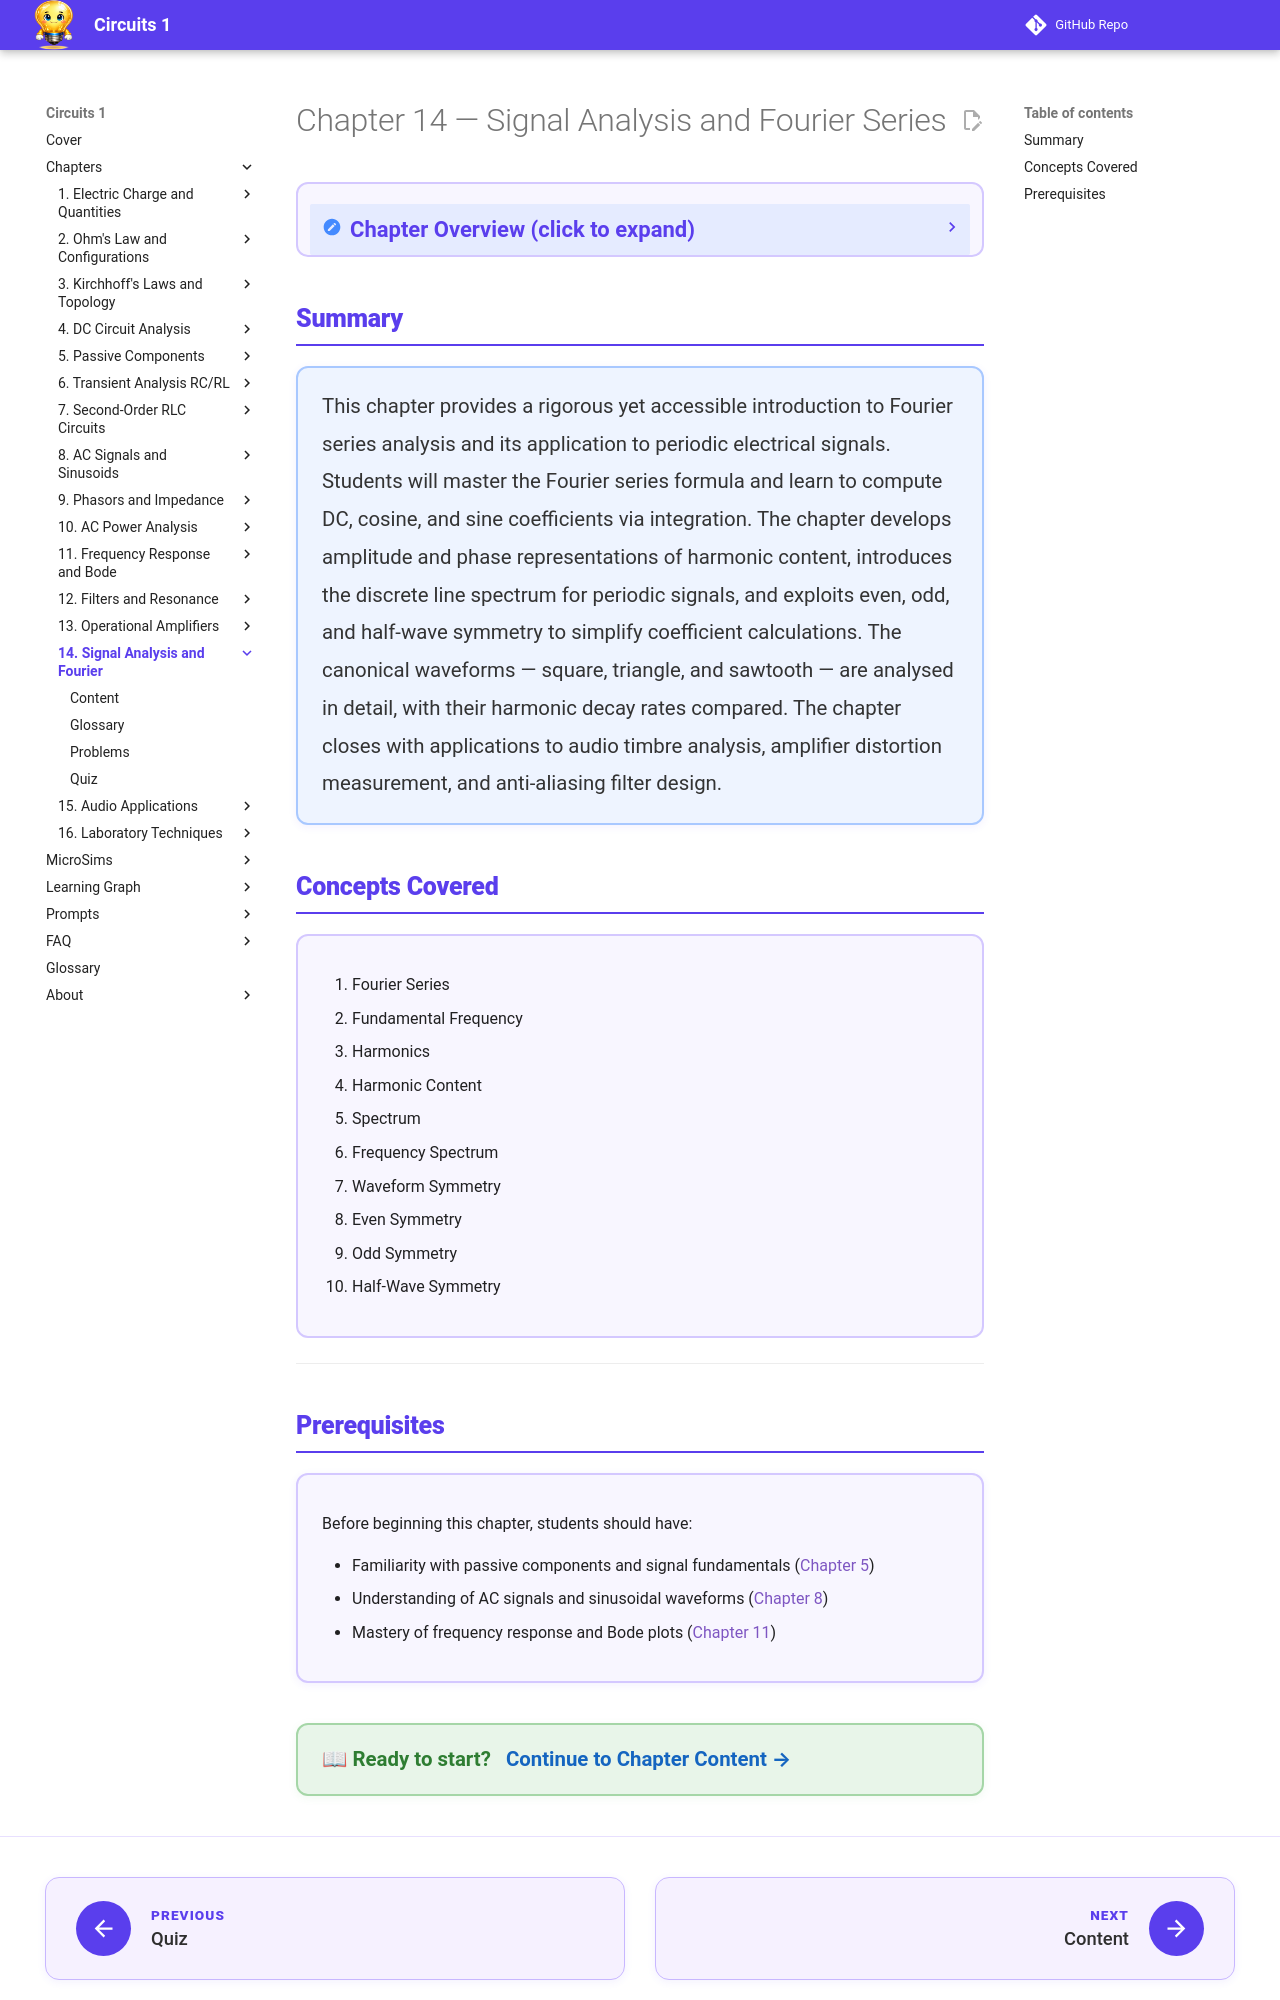

repository: dmccreary/circuits · page: chapters/14-signals-audio-lab/index.html · generator: mkdocs

---
title: Chapter 14 — Signal Analysis and Fourier Series
description: Fourier series decomposition, harmonics, spectra, and waveform symmetry
generated_by: claude skill chapter-content-generator
date: 2026-04-14
version: 0.05
---

<div class="unit1-styled" markdown>

# Chapter 14 — Signal Analysis and Fourier Series

<details class="video-overview">
<summary><strong>Chapter Overview</strong> (click to expand)</summary>

When you hear a musical chord, your ear effortlessly separates the individual notes even though the air carries a single, blended pressure wave. Fourier analysis is the mathematics behind that feat. Named for the French mathematician Jean-Baptiste Joseph Fourier, who discovered in 1807 that any periodic function can be expressed as a sum of sinusoids, the technique reveals the hidden frequency ingredients — the "recipe" — of any repeating waveform. In electronics, every signal has both a time-domain description (its waveform) and an equivalent frequency-domain description (its spectrum). Being able to move fluently between the two views is one of the most powerful skills in circuit analysis and design.

This chapter develops the Fourier series from first principles and builds the tools needed to compute the harmonic content of any periodic signal. The three Fourier coefficient integrals — for DC, cosine, and sine terms — become routine through worked examples. Amplitude and phase spectra are introduced as the natural frequency-domain representation of periodic signals. Waveform symmetry is then shown to impose powerful constraints: even symmetry eliminates all sine terms, odd symmetry eliminates all cosine terms and the DC offset, and half-wave symmetry removes every even harmonic. These rules dramatically reduce calculation effort for the most common waveforms. The chapter closes by applying the theory to the three canonical waveforms — square, triangle, and sawtooth — and connecting spectrum analysis to practical problems in audio engineering and filter design.

**Key Takeaways**

1. Any periodic signal can be exactly represented by a Fourier series: a DC term plus an infinite sum of cosine and sine pairs at integer multiples of the fundamental frequency \(f_0 = 1/T\). The Fourier coefficients \(a_n\) and \(b_n\) are computed by integration over one period.
2. Waveform symmetry (even, odd, half-wave) eliminates entire classes of Fourier coefficients before any integration is performed, making hand analysis practical for the square, triangle, and sawtooth waveforms that appear throughout electronics.
3. The frequency spectrum of a periodic signal consists of discrete lines at \(f_0,\ 2f_0,\ 3f_0,\ldots\); the relative amplitudes of those lines determine timbre in audio, distortion character in amplifiers, and bandwidth requirements in communications systems.

</details>

## Summary

<div style="background: #EEF4FF; border: 2px solid #A8C8FF; border-radius: 12px; padding: 20px 24px; margin: 1rem 0; box-shadow: 0 2px 8px rgba(90,61,237,0.07);">
<p style="color: #333; line-height: 1.85; font-size: 1.02rem; margin: 0;">
This chapter provides a rigorous yet accessible introduction to Fourier series analysis and its application to periodic electrical signals. Students will master the Fourier series formula and learn to compute DC, cosine, and sine coefficients via integration. The chapter develops amplitude and phase representations of harmonic content, introduces the discrete line spectrum for periodic signals, and exploits even, odd, and half-wave symmetry to simplify coefficient calculations. The canonical waveforms — square, triangle, and sawtooth — are analysed in detail, with their harmonic decay rates compared. The chapter closes with applications to audio timbre analysis, amplifier distortion measurement, and anti-aliasing filter design.
</p>
</div>

## Concepts Covered

<div style="background: #F8F6FF; border: 2px solid #D4C8FF; border-radius: 12px; padding: 20px 24px; margin: 1rem 0;" markdown>

1. Fourier Series
2. Fundamental Frequency
3. Harmonics
4. Harmonic Content
5. Spectrum
6. Frequency Spectrum
7. Waveform Symmetry
8. Even Symmetry
9. Odd Symmetry
10. Half-Wave Symmetry

</div>

---
